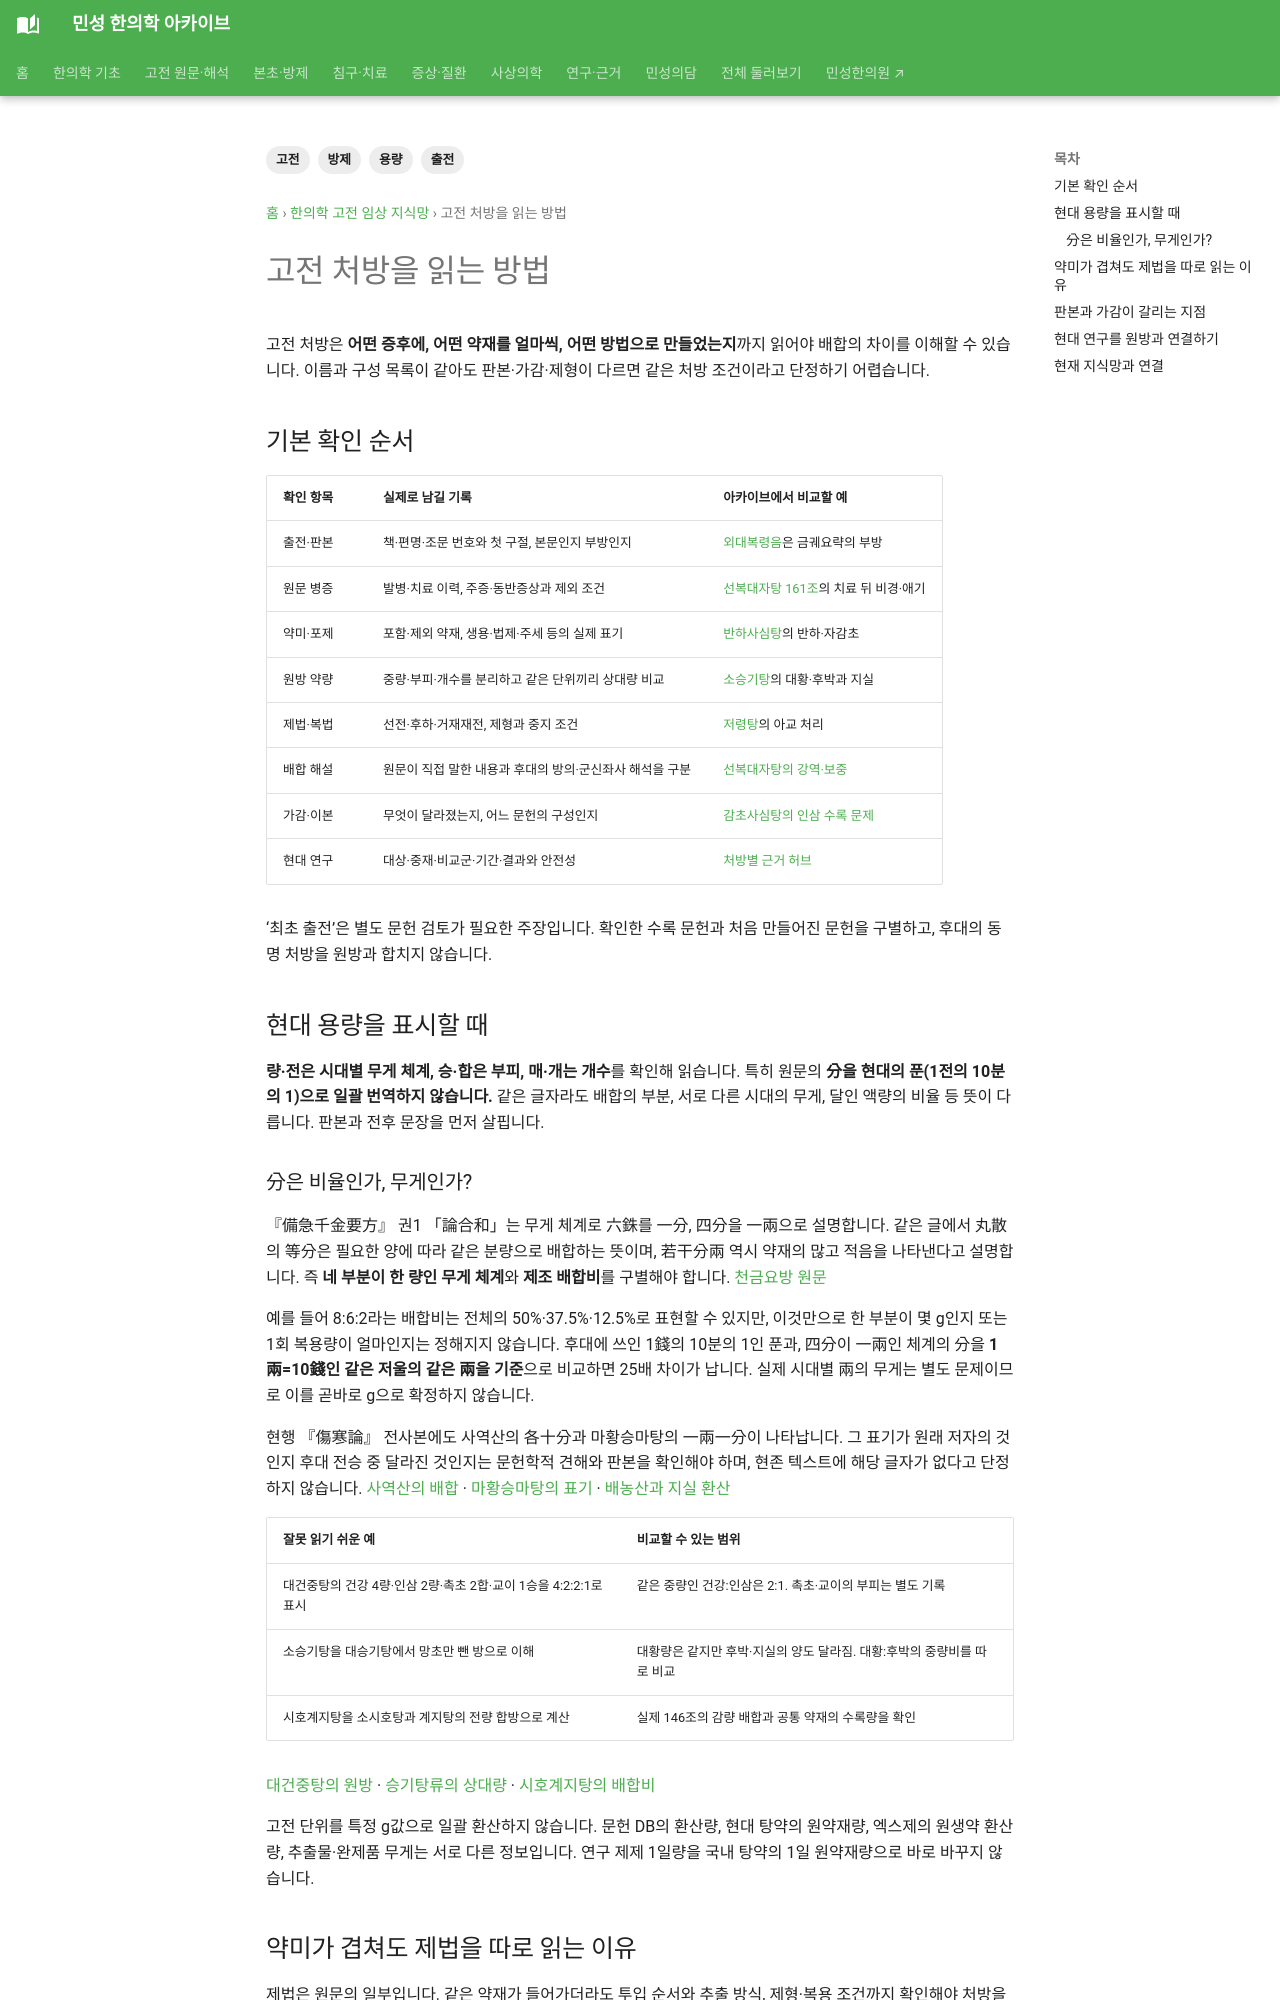

repository: joowon1111/minseong-korean-medicine-wiki · page: classics/classical-formula-reading/index.html · generator: mkdocs

---
title: 고전 처방을 읽는 방법
description: 고전 처방을 출전·원문 병증·구성·용량·제법·가감·현대 임상근거 순으로 읽는 기준을 정리합니다.
tags: [고전, 방제, 출전, 용량]
status: 검토완료
last_reviewed: 2026-08-22
---
# 고전 처방을 읽는 방법

처방명과 구성 약재만으로 고방을 충분히 이해하기 어렵습니다. 특히 같은 처방명이라도 시대와 판본, 후대 가감에 따라 구성과 용량이 달라질 수 있습니다.
